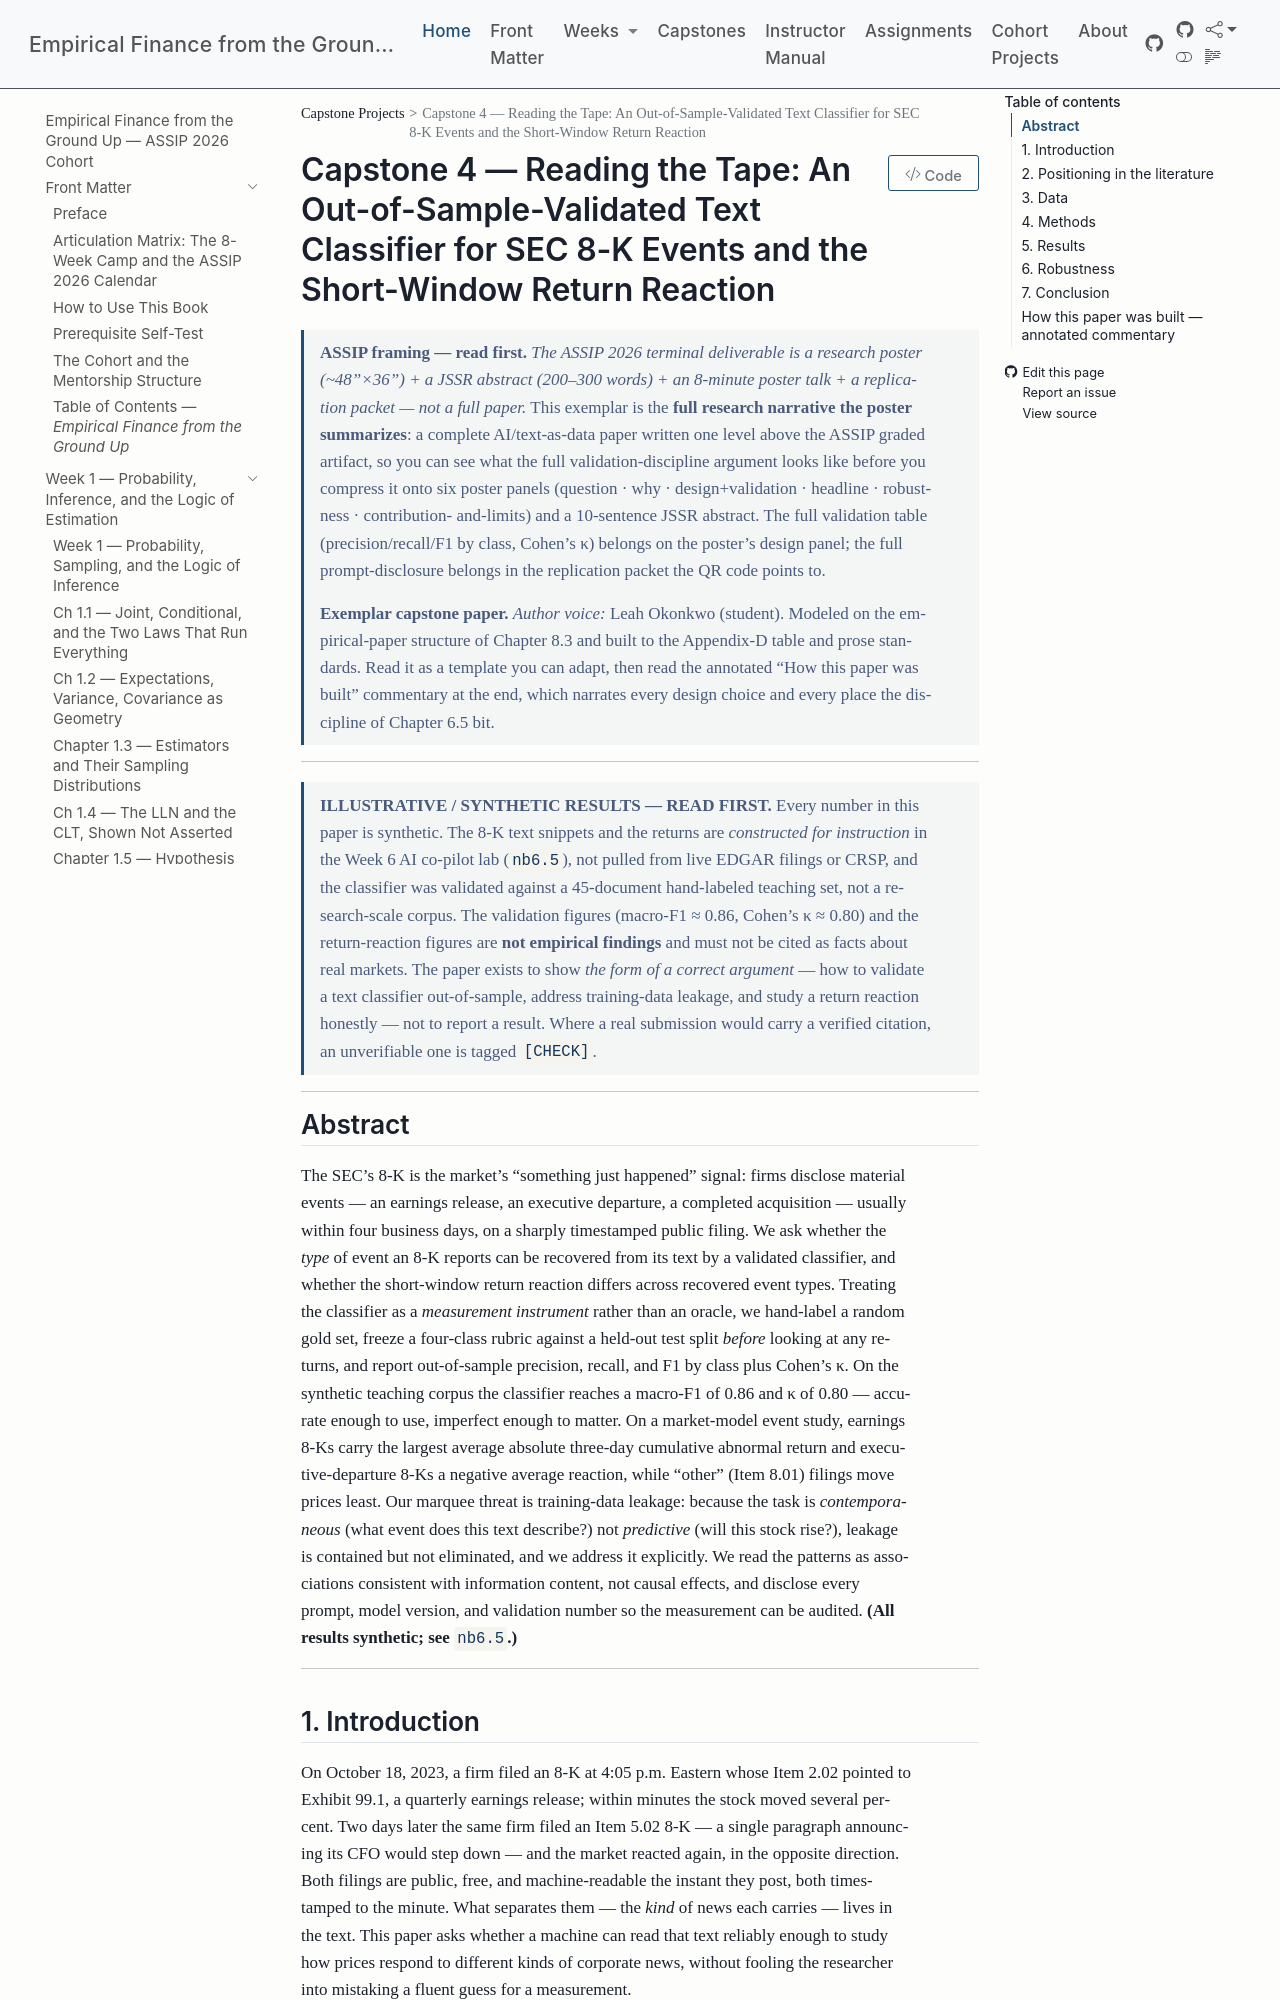

repository: edwardlg/assip-2026-empirical-finance · page: textbook/book/capstones/capstone4-8k-text-classification.html · generator: mkdocs

# Capstone 4 — Reading the Tape: An Out-of-Sample-Validated Text Classifier for SEC 8-K Events and the Short-Window Return Reaction

> **ASSIP framing — read first.** *The ASSIP 2026 terminal deliverable is a research poster
> (~48"×36") + a JSSR abstract (200–300 words) + an 8-minute poster talk + a replication packet
> — not a full paper.* This exemplar is the **full research narrative the poster summarizes**: a
> complete AI/text-as-data paper written one level above the ASSIP graded artifact, so you can
> see what the full validation-discipline argument looks like before you compress it onto six
> poster panels (question · why · design+validation · headline · robustness · contribution-
> and-limits) and a 10-sentence JSSR abstract. The full validation table (precision/recall/F1 by
> class, Cohen's κ) belongs on the poster's design panel; the full prompt-disclosure belongs in
> the replication packet the QR code points to.
>
> **Exemplar capstone paper.** *Author voice:* Leah Okonkwo (student). Modeled on the empirical-paper structure of Chapter 8.3 and built to the Appendix-D table and prose standards. Read it as a template you can adapt, then read the annotated "How this paper was built" commentary at the end, which narrates every design choice and every place the discipline of Chapter 6.5 bit.

---

> **ILLUSTRATIVE / SYNTHETIC RESULTS — READ FIRST.** Every number in this paper is synthetic. The 8-K text snippets and the returns are *constructed for instruction* in the Week 6 AI co-pilot lab (`nb6.5`), not pulled from live EDGAR filings or CRSP, and the classifier was validated against a 45-document hand-labeled teaching set, not a research-scale corpus. The validation figures (macro-F1 ≈ 0.86, Cohen's κ ≈ 0.80) and the return-reaction figures are **not empirical findings** and must not be cited as facts about real markets. The paper exists to show *the form of a correct argument* — how to validate a text classifier out-of-sample, address training-data leakage, and study a return reaction honestly — not to report a result. Where a real submission would carry a verified citation, an unverifiable one is tagged `[CHECK]`.

---

## Abstract

The SEC's 8-K is the market's "something just happened" signal: firms disclose material events — an earnings release, an executive departure, a completed acquisition — usually within four business days, on a sharply timestamped public filing. We ask whether the *type* of event an 8-K reports can be recovered from its text by a validated classifier, and whether the short-window return reaction differs across recovered event types. Treating the classifier as a *measurement instrument* rather than an oracle, we hand-label a random gold set, freeze a four-class rubric against a held-out test split *before* looking at any returns, and report out-of-sample precision, recall, and F1 by class plus Cohen's κ. On the synthetic teaching corpus the classifier reaches a macro-F1 of 0.86 and κ of 0.80 — accurate enough to use, imperfect enough to matter. On a market-model event study, earnings 8-Ks carry the largest average absolute three-day cumulative abnormal return and executive-departure 8-Ks a negative average reaction, while "other" (Item 8.01) filings move prices least. Our marquee threat is training-data leakage: because the task is *contemporaneous* (what event does this text describe?) not *predictive* (will this stock rise?), leakage is contained but not eliminated, and we address it explicitly. We read the patterns as associations consistent with information content, not causal effects, and disclose every prompt, model version, and validation number so the measurement can be audited. **(All results synthetic; see `nb6.5`.)**

---
